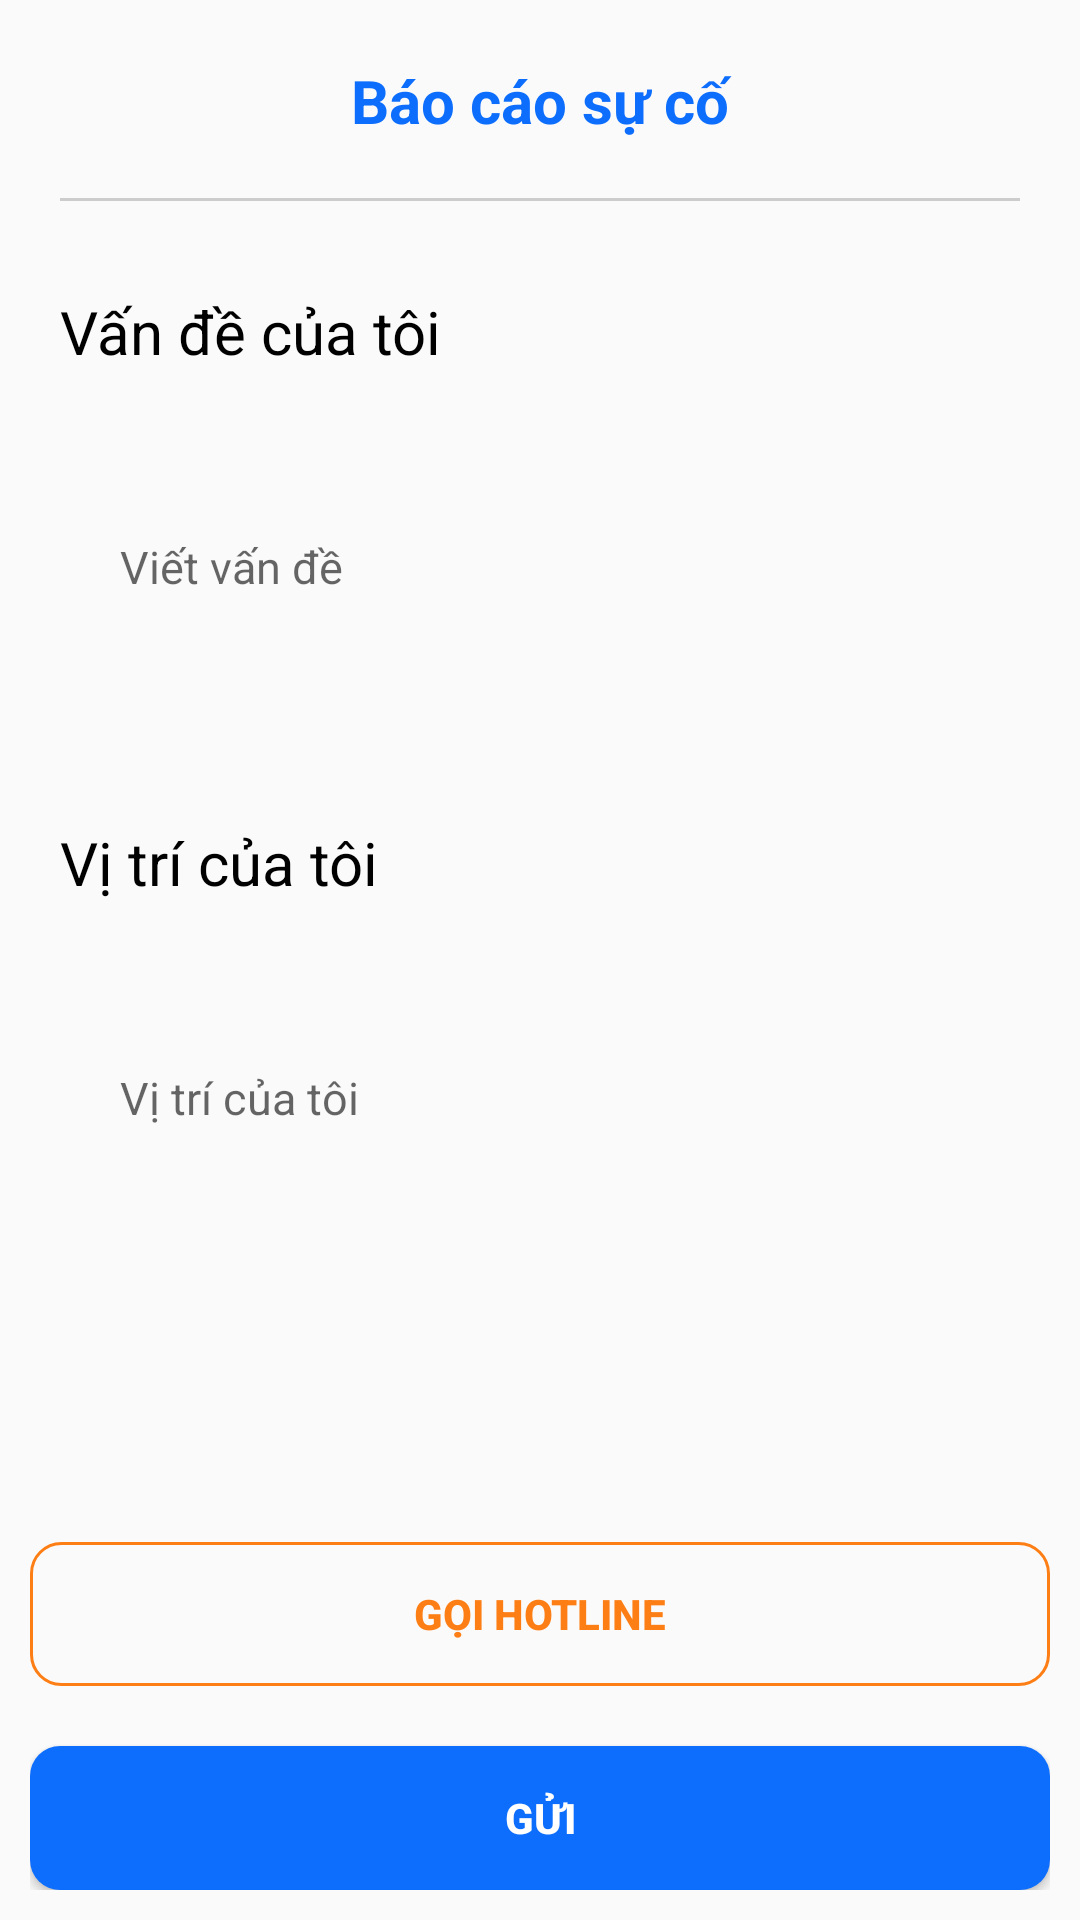

The Android layout XML behind this screen, and the referenced resources:
<!-- AndroidManifest.xml: application theme Theme.AppCompat.DayNight.NoActionBar -->
<!-- res/layout/activity_report.xml -->
<?xml version="1.0" encoding="utf-8"?>
<LinearLayout xmlns:android="http://schemas.android.com/apk/res/android"
    xmlns:app="http://schemas.android.com/apk/res-auto"
    xmlns:tools="http://schemas.android.com/tools"
    android:id="@+id/main"
    android:layout_width="match_parent"
    android:layout_height="match_parent"
    android:orientation="vertical"
    android:padding="10dp"
    tools:context=".Report">

    <LinearLayout
        android:layout_width="match_parent"
        android:layout_height="wrap_content"
        android:layout_weight="1"
        android:orientation="vertical"
        android:padding="10dp">

        <TextView
            android:layout_width="match_parent"
            android:layout_height="wrap_content"
            android:background="@drawable/underline"
            android:gravity="center"
            android:paddingBottom="20dp"
            android:text="Báo cáo sự cố"
            android:textColor="#0d6efd"
            android:textSize="20sp"
            android:textStyle="bold" />

        <TextView
            android:layout_width="match_parent"
            android:layout_height="wrap_content"
            android:layout_gravity="center_vertical"
            android:layout_marginTop="30dp"
            android:paddingBottom="10dp"
            android:text="Vấn đề của tôi"
            android:textColor="@color/black"
            android:textSize="20sp" />

        <EditText
            android:id="@+id/eVanDeCuaToi"
            android:layout_width="match_parent"
            android:layout_height="100dp"
            android:layout_marginTop="10dp"
            android:background="@drawable/customer_border"
            android:hint="Viết vấn đề"
            android:paddingLeft="20dp"
            android:paddingBottom="10dp"
            android:textColor="#343a40"
            android:textSize="15sp" />

        <TextView
            android:layout_width="match_parent"
            android:layout_height="wrap_content"
            android:layout_gravity="center_vertical"
            android:layout_marginTop="30dp"
            android:paddingBottom="10dp"
            android:text="Vị trí của tôi"
            android:textColor="@color/black"
            android:textSize="20sp" />

        <EditText
            android:id="@+id/eViTri"
            android:layout_width="match_parent"
            android:layout_height="100dp"
            android:layout_marginTop="10dp"
            android:background="@drawable/customer_border"
            android:hint="Vị trí của tôi"
            android:paddingLeft="20dp"
            android:paddingBottom="10dp"
            android:textColor="#343a40"
            android:textSize="15sp" />


    </LinearLayout>

    <LinearLayout
        android:layout_width="match_parent"
        android:layout_height="wrap_content"
        android:orientation="vertical">

        <Button
            android:id="@+id/btnGoiHotline"
            android:layout_width="match_parent"
            android:layout_height="wrap_content"
            android:background="@drawable/customer_border_1"
            android:text="Gọi hotline"
            android:textColor="#fd7e14"
            android:textStyle="bold" />

        <Button
            android:id="@+id/btnGui"
            android:layout_width="match_parent"
            android:layout_height="wrap_content"
            android:layout_marginTop="20dp"
            android:background="@drawable/customer_button"
            android:text="Gửi"
            android:textColor="#fff"
            android:textStyle="bold" />
    </LinearLayout>
</LinearLayout>
<!-- resources referenced by this layout -->
<resources>
  <!-- drawable customer_border_1 (drawable) -->
  <?xml version="1.0" encoding="utf-8"?>
  <shape xmlns:android="http://schemas.android.com/apk/res/android"
      android:shape="rectangle" android:padding="10dp">
      
      <stroke
          android:width="1dp"
          android:color="#fd7e14" />
      <corners android:radius="10dp"/>
  </shape>
  <!-- drawable customer_button (drawable) -->
  <?xml version="1.0" encoding="utf-8"?>
      <shape xmlns:android="http://schemas.android.com/apk/res/android"
          android:shape="rectangle" android:padding="10dp">
          
          <solid android:color="#0d6efd"/>
          <corners android:radius="10dp"/>
      </shape>
  <!-- drawable underline (drawable) -->
  <?xml version="1.0" encoding="utf-8"?>
  <layer-list xmlns:android="http://schemas.android.com/apk/res/android" >
      <item android:gravity="bottom">
          <shape>
              <size android:height="1dp" />
              <solid android:color="#ccc" />
          </shape>
      </item>
  </layer-list>
  <!-- not gathered from this repository: default colours our renderer supplied (Android Studio template values) -->
  <color name="black">#FF000000</color>
</resources>
